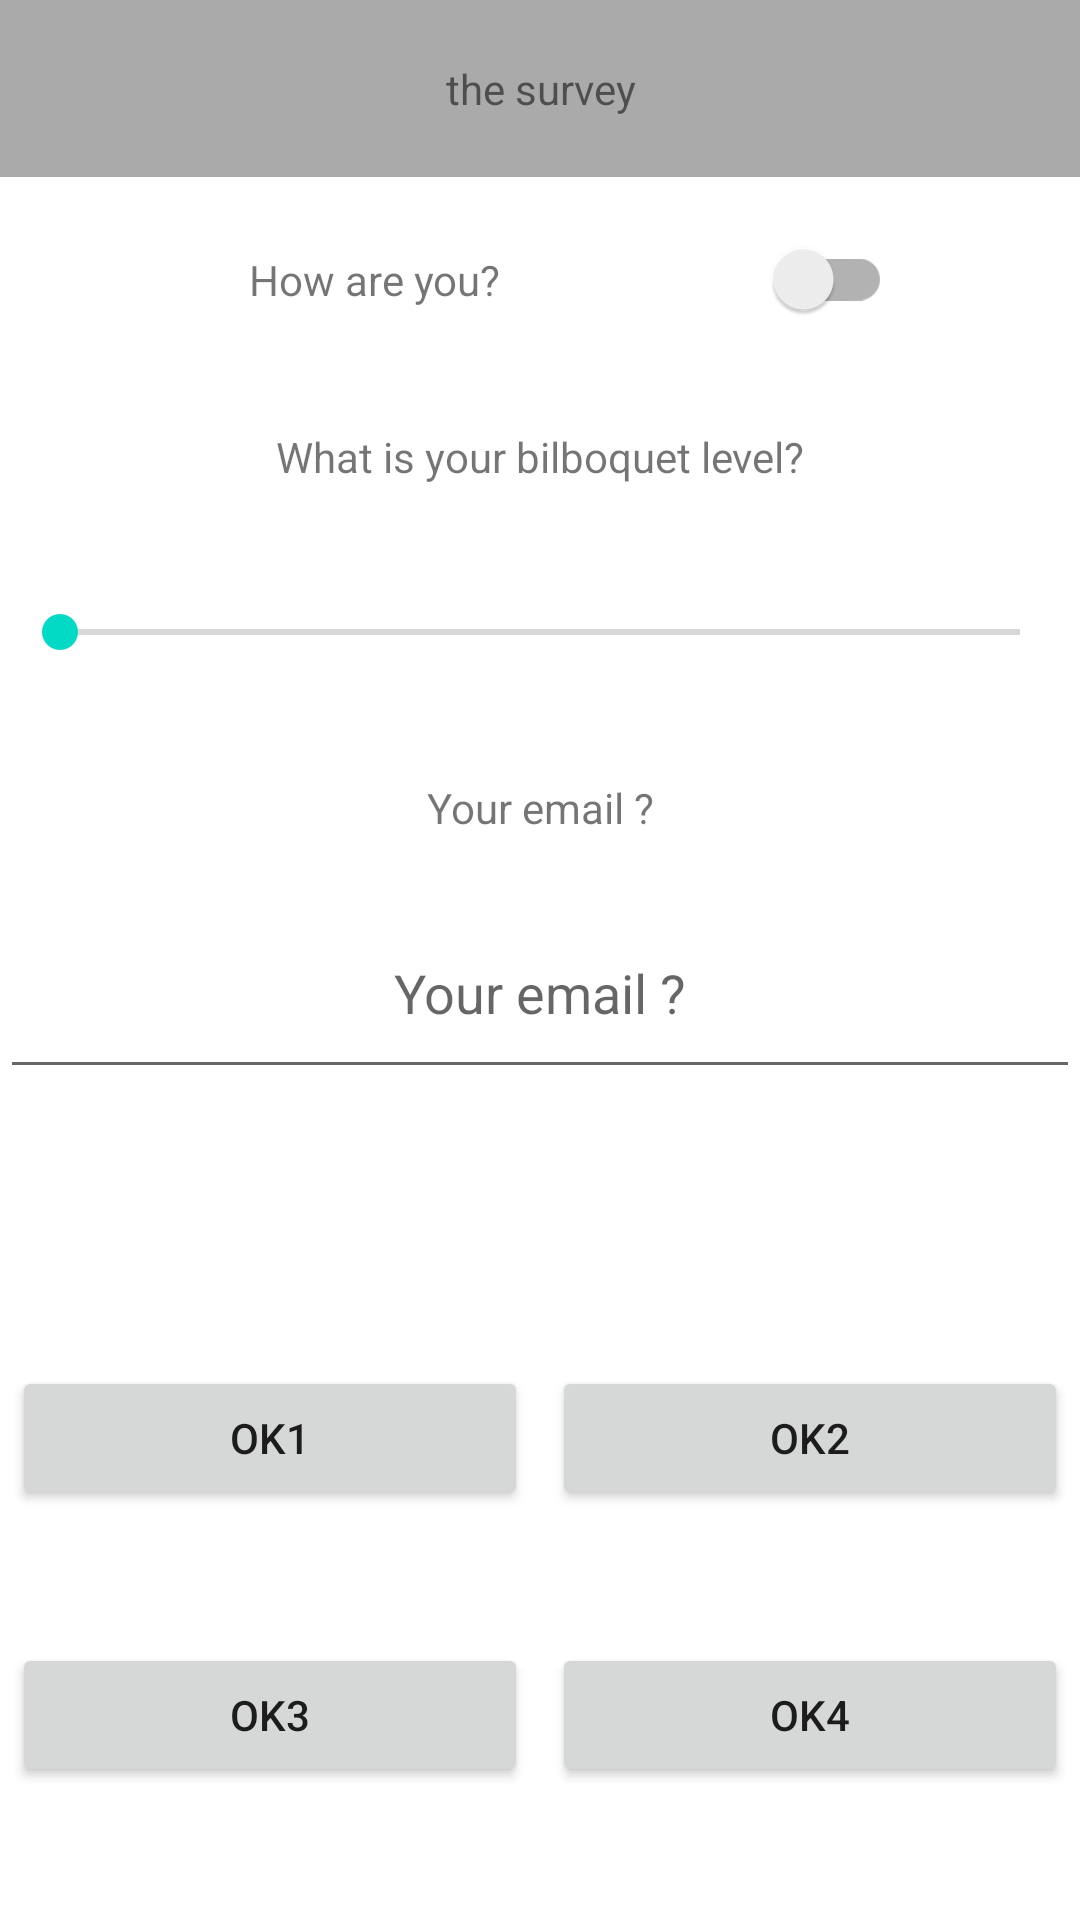

Android layout source for this screen:
<!-- AndroidManifest.xml: application theme Theme.TP2IHM -->
<!-- res/layout/activity_main.xml -->
<?xml version="1.0" encoding="utf-8"?>
<androidx.constraintlayout.widget.ConstraintLayout xmlns:android="http://schemas.android.com/apk/res/android"
    xmlns:app="http://schemas.android.com/apk/res-auto"
    xmlns:tools="http://schemas.android.com/tools"
    android:layout_width="match_parent"
    android:layout_height="match_parent"
    tools:context=".activity.MainActivity">

    <TextView
        android:id="@+id/title"
        android:background="@android:color/darker_gray"
        android:layout_width="0dp"
        android:padding="20dp"
        android:gravity="center_horizontal|center_vertical"
        android:layout_height="wrap_content"
        android:text="@string/tp2_title"
        app:layout_constraintLeft_toLeftOf="parent"
        app:layout_constraintRight_toRightOf="parent"
        app:layout_constraintTop_toTopOf="parent" />

    <TextView
        android:id="@+id/question"
        android:layout_width="wrap_content"
        android:layout_height="wrap_content"
        android:padding="20dp"
        android:gravity="center_horizontal|center_vertical"
        android:text="@string/how_are_you"
        app:layout_constraintBottom_toBottomOf="@+id/toggleButton"
        app:layout_constraintLeft_toLeftOf="parent"
        app:layout_constraintRight_toLeftOf="@id/toggleButton"
        app:layout_constraintTop_toTopOf="@+id/toggleButton" />

    <androidx.appcompat.widget.SwitchCompat
        android:id="@+id/toggleButton"
        android:layout_marginTop="10dp"
        android:layout_width="wrap_content"
        android:layout_height="wrap_content"
        app:layout_constraintRight_toRightOf="parent"
        app:layout_constraintLeft_toRightOf="@+id/question"
        app:layout_constraintTop_toBottomOf="@id/title"
        />

    <TextView
        android:id="@+id/bilbo"
        android:layout_height="wrap_content"
        android:layout_width="0dp"
        android:padding="20dp"
        android:gravity="center_horizontal|center_vertical"
        android:text="@string/level"
        app:layout_constraintTop_toBottomOf="@id/question"
        app:layout_constraintLeft_toLeftOf="parent"
        app:layout_constraintRight_toRightOf="parent"
        />

    <SeekBar
        android:id="@+id/test"
        android:layout_width="0dp"
        android:layout_height="wrap_content"
        android:height="50sp"
        android:gravity="center_horizontal|center_vertical"
        android:padding="20dp"
        android:text="@string/level"
        app:layout_constraintHorizontal_bias="1.0"
        app:layout_constraintLeft_toLeftOf="parent"
        app:layout_constraintRight_toRightOf="parent"
        app:layout_constraintTop_toBottomOf="@id/bilbo" />

    <TextView
        android:id="@+id/mail"
        android:layout_height="wrap_content"
        android:layout_width="0dp"
        android:padding="20dp"
        android:gravity="center_horizontal|center_vertical"
        android:text="@string/your_mail"
        app:layout_constraintTop_toBottomOf="@id/test"
        app:layout_constraintLeft_toLeftOf="parent"
        app:layout_constraintRight_toRightOf="parent"
        />
    <EditText
        android:id="@+id/input_mail"
        android:inputType="textEmailAddress"
        android:layout_height="wrap_content"
        android:layout_width="0dp"
        android:padding="20dp"
        android:gravity="center_horizontal|center_vertical"
        android:hint="@string/your_mail"
        app:layout_constraintTop_toBottomOf="@id/mail"
        app:layout_constraintLeft_toLeftOf="parent"
        app:layout_constraintRight_toRightOf="parent"
        />

    <Button
        android:id="@+id/button1"
        android:layout_width="0dp"
        android:layout_height="wrap_content"
        app:layout_constraintTop_toBottomOf="@id/input_mail"
        app:layout_constraintLeft_toLeftOf="parent"
        app:layout_constraintBottom_toBottomOf="@id/button3"
        app:layout_constraintRight_toLeftOf="@id/button2"
        android:layout_margin="4dp"
        android:text="OK1"/>

    <Button
        android:id="@+id/button2"
        android:layout_width="0dp"
        android:layout_height="wrap_content"
        app:layout_constraintTop_toBottomOf="@id/input_mail"
        app:layout_constraintRight_toRightOf="parent"
        app:layout_constraintBottom_toBottomOf="@id/button4"
        app:layout_constraintLeft_toRightOf="@id/button1"
        android:layout_margin="4dp"
        android:text="OK2"/>
    <Button
        android:id="@+id/button3"
        android:layout_width="0dp"
        android:layout_height="wrap_content"
        app:layout_constraintTop_toBottomOf="@id/button1"
        app:layout_constraintLeft_toLeftOf="parent"
        app:layout_constraintBottom_toBottomOf="parent"
        app:layout_constraintRight_toLeftOf="@id/button4"
        android:layout_margin="4dp"
        android:text="OK3"/>

    <Button
        android:id="@+id/button4"
        android:layout_width="0dp"
        android:layout_height="wrap_content"
        app:layout_constraintTop_toBottomOf="@id/button2"
        app:layout_constraintRight_toRightOf="parent"
        app:layout_constraintBottom_toBottomOf="parent"
        app:layout_constraintLeft_toRightOf="@id/button3"
        android:layout_margin="4dp"
        android:text="OK4"/>




</androidx.constraintlayout.widget.ConstraintLayout>
<!-- resources referenced by this layout -->
<resources>
  <string name="how_are_you">How are you?</string>
  <string name="level"> What is your bilboquet level?</string>
  <string name="tp2_title">the survey</string>
  <string name="your_mail">Your email ?</string>
  <style name="Theme.TP2IHM" parent="Theme.MaterialComponents.DayNight.DarkActionBar">
          
          <item name="colorPrimary">@color/purple_500</item>
          <item name="colorPrimaryVariant">@color/purple_700</item>
          <item name="colorOnPrimary">@color/white</item>
          
          <item name="colorSecondary">@color/teal_200</item>
          <item name="colorSecondaryVariant">@color/teal_700</item>
          <item name="colorOnSecondary">@color/black</item>
          
          <item name="android:statusBarColor" tools:targetApi="l">?attr/colorPrimaryVariant</item>
          
      </style>
  <!-- not gathered from this repository: default colours our renderer supplied (Android Studio template values) -->
  <color name="purple_500">#FF6200EE</color>
  <color name="purple_700">#FF3700B3</color>
  <color name="teal_200">#FF03DAC5</color>
  <color name="teal_700">#FF018786</color>
  <color name="black">#FF000000</color>
  <color name="white">#FFFFFFFF</color>
</resources>
